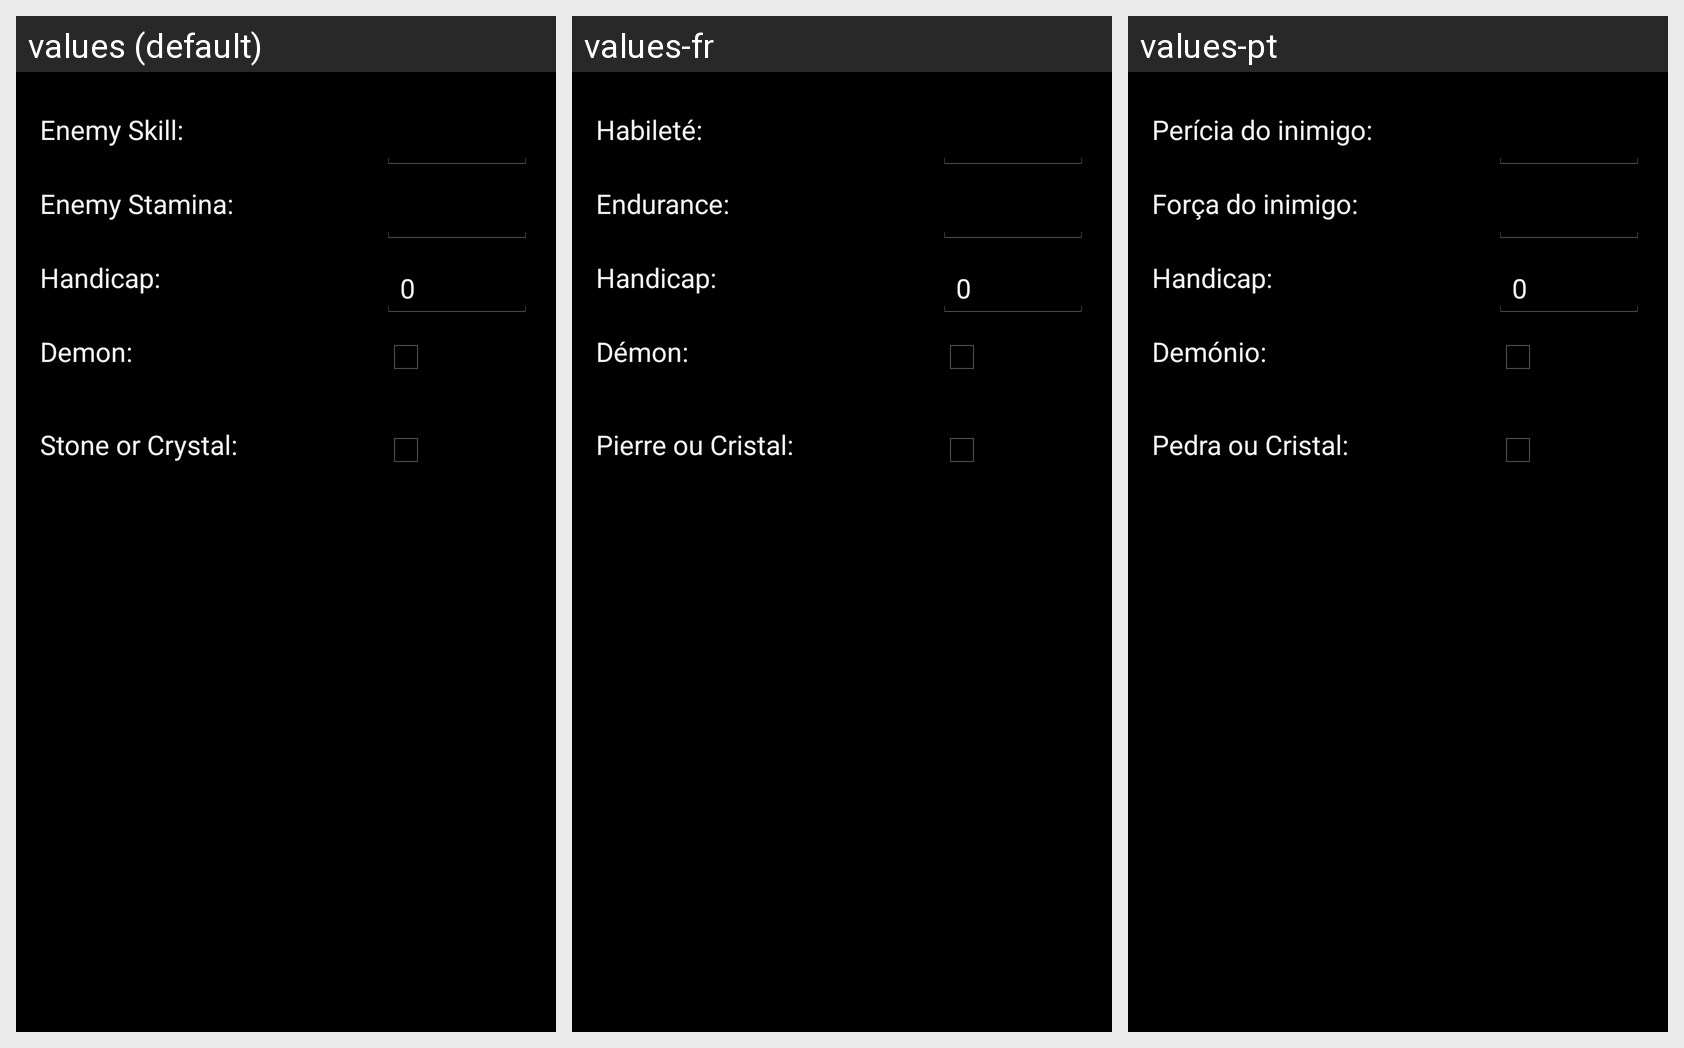

Translations of the strings shown on this Android screen, per locale in the grid:
Android screen res/layout/component_64god_add_combatant.xml rendered under 3 locales, left to right: values (default), values-fr, values-pt. Device: Nexus 5 (rendered at 1080×1920; each locale shown at half size, 540×960, under a caption strip naming it); theme AppBaseTheme.
Strings drawn on this screen, with the default value and each locale's value (text and hints the layout hard-codes, and strings that could not be matched under every locale, appear in the picture but are not listed):

enemySkill
  values: Enemy Skill:
  values-fr: Habileté:
  values-pt: Perícia do inimigo:

enemyStamina
  values: Enemy Stamina:
  values-fr: Endurance:
  values-pt: Força do inimigo:

handicap
  values: Handicap:
  values-fr: Handicap:
  values-pt: Handicap:

demon
  values: Demon:
  values-fr: Démon:
  values-pt: Demónio:

stoneCrystal
  values: Stone or Crystal:
  values-fr: Pierre ou Cristal:
  values-pt: Pedra ou Cristal:
